Run: headless pygame with SDL's dummy video driver; simulated clock (each Clock.tick advances the game by its frame time, no real sleeping); random seed 0; keys injected as events and as key.get_pressed() state; no mouse input.
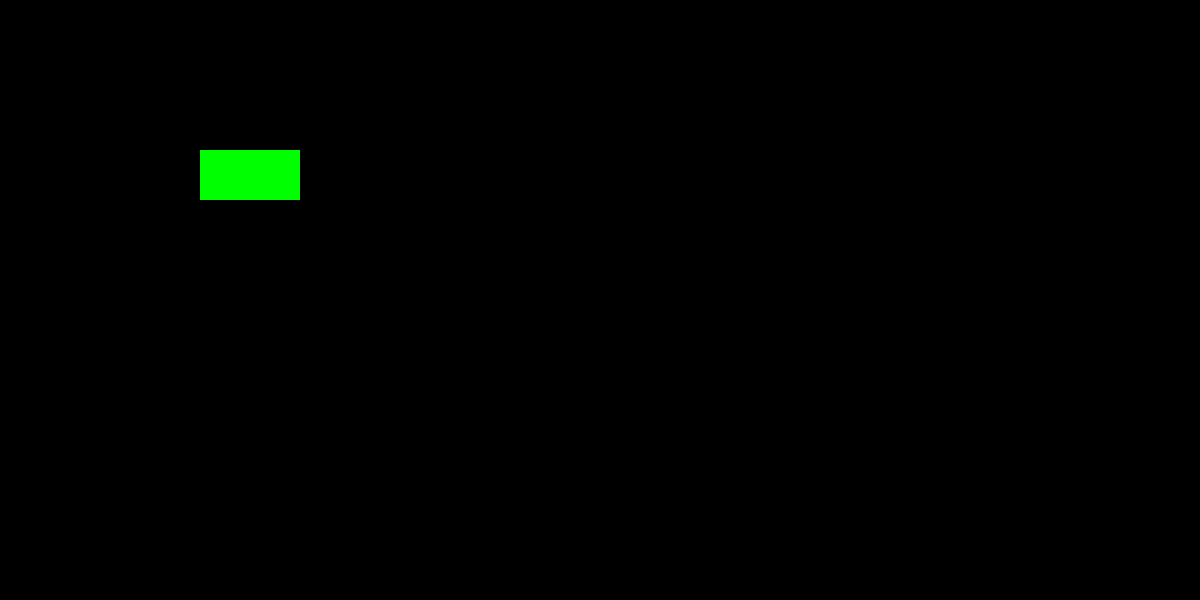
Frame 1 of 4 · flips 1–60 · no input
Frame 2 of 4 · flips 61–180 · tapped SPACE, RETURN · held RIGHT (→), D · screen unchanged from frame 1, image omitted
Frame 3 of 4 · flips 181–300 · held DOWN (↓), S · screen unchanged from frame 2, image omitted
Frame 4 of 4 · flips 301–420 · held LEFT (←), A, UP (↑), W · screen unchanged from frame 3, image omitted

The pygame program that drew these frames:

import __future__

import pygame
import sys
import random

# --- constants ---

BLACK = (  0,   0,   0)
WHITE = (255, 255, 255)
RED   = (255,   0,   0)
GREEN = (  0, 255,   0)
BLUE =  (  0, 191, 255)

COLORS_STIMULI = [BLUE, WHITE, RED, GREEN]

# --- classes ---

class Rectangle():

    def __init__(self, color, rect, time, delay):
        self.color = color
        self.rect = rect
        self.time = time
        self.delay = delay
        self.show = False

    def draw(self, screen):
        if self.show:
            pygame.draw.rect(screen, self.color, self.rect)

    def update(self, current_time):
        if current_time >= self.time:
             self.time = current_time + self.delay
             self.show = not self.show

# --- main ---
class Signal(object):
    def __init__(self, hz):
        self.hz = hz

reference_signals = []

reference_signals.append(Signal(22))

def main(reference_signals):
    pygame.init()

    fenetre = pygame.display.set_mode((1200, 600), 0, 32)

    current_time = pygame.time.get_ticks()


    # time of show or hide

    def delay(hz):
        time = hz.hz
        delay = 1000/time
        return delay

    # same reference as signals but for rectangles
    rectangles = []


    # objects
    for i in range(len(reference_signals)):
        rect = Rectangle(random.choice(COLORS_STIMULI), ((200+i*380),150,100,50), current_time, delay(reference_signals[i]))
        rectangles.append(rect)
    #rect_red = Rectangle(RED, (100,150,100,50), current_time + 150, 100)
    #rect_green = Rectangle(GREEN, (0, 0, 500, 400), current_time + 300, 2000)

    while True:

        for event in pygame.event.get():
            if event.type == pygame.QUIT:
                pygame.quit()
                sys.exit(0)
                exit()

        # --- updates ---

        current_time = pygame.time.get_ticks()

        for i in range(len(reference_signals)):
            rectangles[i].update(current_time)

        # --- draws ---

        fenetre.fill(BLACK)

        for i in range(len(reference_signals)):
            rectangles[i].draw(fenetre)

        pygame.display.update()

main(reference_signals)
